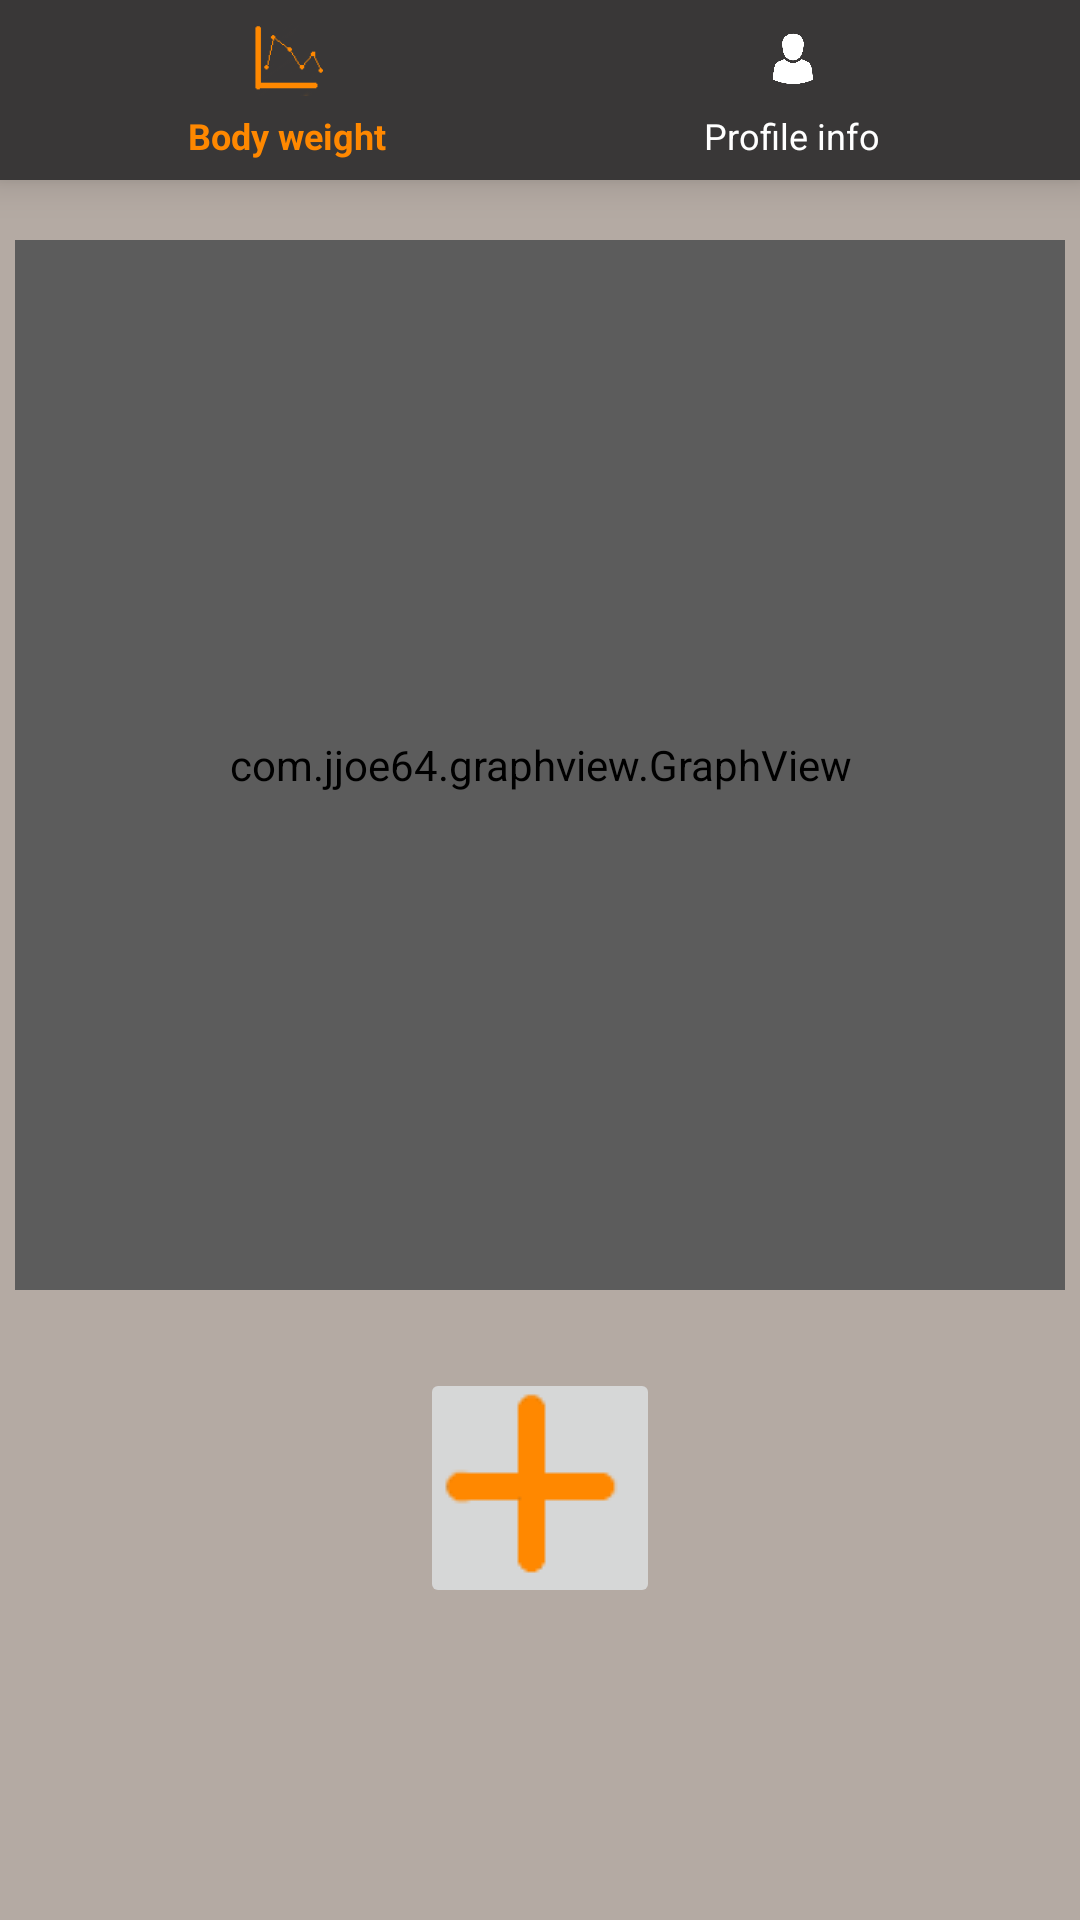

The Android layout XML behind this screen, and the referenced resources:
<!-- AndroidManifest.xml: application theme AppTheme -->
<!-- res/layout/activity_body_weight.xml -->
<?xml version="1.0" encoding="utf-8"?>

<androidx.constraintlayout.widget.ConstraintLayout xmlns:android="http://schemas.android.com/apk/res/android"
    xmlns:app="http://schemas.android.com/apk/res-auto"
    xmlns:tools="http://schemas.android.com/tools"
    android:layout_width="match_parent"
    android:layout_height="match_parent"
    android:animationCache="true"
    android:background="#F8EAE1"
    tools:context=".BodyWeightActivity">

    <ListView
        android:id="@+id/profileListView"
        android:layout_width="0dp"
        android:layout_height="wrap_content"
        android:layout_marginTop="60dp"
        app:layout_constraintEnd_toEndOf="parent"
        app:layout_constraintStart_toStartOf="parent"
        app:layout_constraintTop_toTopOf="parent" />

    <com.jjoe64.graphview.GraphView
        android:id="@+id/weightGraph"
        android:layout_width="0dp"
        android:layout_height="350dp"
        android:layout_marginStart="5dp"
        android:layout_marginTop="80dp"
        android:layout_marginEnd="5dp"
        app:layout_constraintEnd_toEndOf="parent"
        app:layout_constraintHorizontal_bias="1.0"
        app:layout_constraintStart_toStartOf="parent"
        app:layout_constraintTop_toTopOf="parent" />

    <com.google.android.material.bottomnavigation.BottomNavigationView
        android:id="@+id/profileNavigationBar"
        android:layout_width="0dp"
        android:layout_height="60dp"
        android:background="#393737"
        app:itemIconTint="@drawable/selector"
        app:itemTextAppearanceActive="@style/BottomNavigationViewProfile.Active"
        app:itemTextAppearanceInactive="@style/BottomNavigationViewProfile"
        app:layout_constraintEnd_toEndOf="parent"
        app:layout_constraintStart_toStartOf="parent"
        app:layout_constraintTop_toTopOf="parent"
        app:menu="@menu/profile_navigation_bar" />

    <View
        android:id="@+id/darkView"
        android:layout_width="wrap_content"
        android:layout_height="wrap_content"
        android:background="#46000000"
        app:layout_constraintBottom_toBottomOf="parent"
        app:layout_constraintEnd_toEndOf="parent"
        app:layout_constraintStart_toStartOf="parent"
        app:layout_constraintTop_toTopOf="parent" />

    <RelativeLayout
        android:id="@+id/pickersLayout"
        android:layout_width="120dp"
        android:layout_height="214dp"
        android:layout_marginStart="200dp"
        android:layout_marginLeft="200dp"
        android:layout_marginTop="300dp"
        android:layout_marginEnd="200dp"
        android:layout_marginRight="200dp"
        android:layout_marginBottom="300dp"
        android:background="#4AF8EAE1"
        android:visibility="gone"
        app:layout_constraintBottom_toBottomOf="parent"
        app:layout_constraintEnd_toEndOf="parent"
        app:layout_constraintStart_toStartOf="parent"
        app:layout_constraintTop_toTopOf="parent"
        app:layout_constraintVertical_bias="0.481">

        <com.shawnlin.numberpicker.NumberPicker
            android:id="@+id/sexPicker"
            android:layout_width="100dp"
            android:layout_height="wrap_content"
            android:layout_alignParentStart="true"
            android:layout_alignParentLeft="true"
            android:layout_alignParentTop="true"
            android:layout_alignParentBottom="true"
            android:layout_marginStart="9dp"
            android:layout_marginLeft="9dp"
            android:layout_marginTop="0dp"
            android:layout_marginBottom="0dp"
            android:visibility="gone"
            app:np_dividerColor="@android:color/holo_orange_dark"
            app:np_height="180dp"
            app:np_max="1"
            app:np_min="0"
            app:np_selectedTextColor="@android:color/holo_orange_dark"
            app:np_value="1"
            app:np_width="64dp" />

        <com.shawnlin.numberpicker.NumberPicker
            android:id="@+id/heightPicker"
            android:layout_width="90dp"
            android:layout_height="wrap_content"
            android:layout_alignParentStart="true"
            android:layout_alignParentLeft="true"
            android:layout_alignParentTop="true"
            android:layout_alignParentBottom="true"
            android:layout_marginStart="15dp"
            android:layout_marginLeft="15dp"
            android:layout_marginTop="0dp"
            android:layout_marginBottom="0dp"
            android:visibility="gone"
            app:np_dividerColor="@android:color/holo_orange_dark"
            app:np_height="180dp"
            app:np_max="150"
            app:np_min="1"
            app:np_selectedTextColor="@android:color/holo_orange_dark"
            app:np_value="70"
            app:np_width="64dp" />

        <com.shawnlin.numberpicker.NumberPicker
            android:id="@+id/bodyWeightPicker1"
            android:layout_width="40dp"
            android:layout_height="wrap_content"
            android:layout_alignParentStart="true"
            android:layout_alignParentLeft="true"
            android:layout_alignParentTop="true"
            android:layout_alignParentBottom="true"
            android:layout_marginStart="8dp"
            android:layout_marginLeft="8dp"
            android:layout_marginTop="0dp"
            android:layout_marginBottom="0dp"
            android:visibility="gone"
            app:np_dividerColor="@android:color/holo_orange_dark"
            app:np_height="180dp"
            app:np_max="150"
            app:np_min="1"
            app:np_selectedTextColor="@android:color/holo_orange_dark"
            app:np_value="70"
            app:np_width="64dp" />

        <com.shawnlin.numberpicker.NumberPicker
            android:id="@+id/bodyWeightPicker2"
            android:layout_width="50dp"
            android:layout_height="wrap_content"
            android:layout_alignParentTop="true"
            android:layout_alignParentBottom="true"
            android:layout_marginStart="2dp"
            android:layout_marginLeft="2dp"
            android:layout_marginTop="0dp"
            android:layout_marginBottom="0dp"
            android:layout_toEndOf="@+id/bodyWeightPicker1"
            android:layout_toRightOf="@+id/bodyWeightPicker1"
            android:visibility="gone"
            app:np_dividerColor="@android:color/holo_orange_dark"
            app:np_height="180dp"
            app:np_max="10"
            app:np_min="1"
            app:np_selectedTextColor="@android:color/holo_orange_dark"
            app:np_value="1"
            app:np_width="64dp" />

    </RelativeLayout>

    <ImageButton
        android:id="@+id/addWeightImageButton"
        android:layout_width="80dp"
        android:layout_height="80dp"
        android:layout_marginTop="456dp"
        app:layout_constraintEnd_toEndOf="parent"
        app:layout_constraintStart_toStartOf="parent"
        app:layout_constraintTop_toTopOf="parent"
        app:srcCompat="@drawable/plus2" />

    <RelativeLayout
        android:id="@+id/datePickersLayout"
        android:layout_width="233dp"
        android:layout_height="167dp"
        android:background="#4AF8EAE1"
        android:visibility="gone"
        app:layout_constraintBottom_toBottomOf="@+id/darkView"
        app:layout_constraintEnd_toEndOf="parent"
        app:layout_constraintStart_toStartOf="parent"
        app:layout_constraintTop_toTopOf="parent">

        <com.shawnlin.numberpicker.NumberPicker
            android:id="@+id/datePicker3"
            android:layout_width="80dp"
            android:layout_height="wrap_content"
            android:layout_alignParentStart="true"
            android:layout_alignParentLeft="true"
            android:layout_alignParentTop="true"
            android:layout_alignParentBottom="true"
            android:layout_marginStart="130dp"
            android:layout_marginLeft="130dp"
            android:layout_marginTop="0dp"
            android:layout_marginBottom="0dp"
            android:visibility="visible"
            app:np_dividerColor="@android:color/holo_orange_dark"
            app:np_height="180dp"
            app:np_max="2020"
            app:np_min="1920"
            app:np_selectedTextColor="@android:color/holo_orange_dark"
            app:np_value="1990"
            app:np_width="64dp" />

        <com.shawnlin.numberpicker.NumberPicker
            android:id="@+id/datePicker1"
            android:layout_width="40dp"
            android:layout_height="wrap_content"
            android:layout_alignParentStart="true"
            android:layout_alignParentLeft="true"
            android:layout_alignParentTop="true"
            android:layout_alignParentBottom="true"
            android:layout_marginStart="35dp"
            android:layout_marginLeft="35dp"
            android:layout_marginTop="0dp"
            android:layout_marginBottom="0dp"
            android:visibility="visible"
            app:np_dividerColor="@android:color/holo_orange_dark"
            app:np_height="180dp"
            app:np_max="31"
            app:np_min="1"
            app:np_selectedTextColor="@android:color/holo_orange_dark"
            app:np_value="1"
            app:np_width="64dp" />

        <com.shawnlin.numberpicker.NumberPicker
            android:id="@+id/datePicker2"
            android:layout_width="40dp"
            android:layout_height="wrap_content"
            android:layout_alignParentStart="true"
            android:layout_alignParentLeft="true"
            android:layout_alignParentTop="true"
            android:layout_alignParentBottom="true"
            android:layout_marginStart="81dp"
            android:layout_marginLeft="81dp"
            android:layout_marginTop="0dp"
            android:layout_marginBottom="0dp"
            android:visibility="visible"
            app:np_dividerColor="@android:color/holo_orange_dark"
            app:np_height="180dp"
            app:np_max="12"
            app:np_min="1"
            app:np_selectedTextColor="@android:color/holo_orange_dark"
            app:np_value="1"
            app:np_width="64dp" />
    </RelativeLayout>


</androidx.constraintlayout.widget.ConstraintLayout>
<!-- resources referenced by this layout -->
<resources>
  <!-- drawable plus2: png bitmap (drawable-v24, 681 bytes) -->
  <!-- drawable selector (drawable) -->
  <?xml version="1.0" encoding="utf-8"?>
  
      <selector xmlns:android="http://schemas.android.com/apk/res/android">
          <item android:state_checked="true" android:color="@android:color/holo_orange_dark" />
          <item android:color="@android:color/primary_text_dark"  />
  </selector>
  <style name="BottomNavigationViewProfile" parent="@style/TextAppearance.AppCompat.Caption">
          <item name="android:textColor">@android:color/white</item>
      </style>
  <style name="BottomNavigationViewProfile.Active" parent="@style/TextAppearance.AppCompat.Caption">
          <item name="android:textColor">@android:color/holo_orange_dark</item>
      </style>
  <style name="AppTheme" parent="Theme.AppCompat.Light.DarkActionBar">
          
          <item name="colorPrimary">#393737</item>
          <item name="colorPrimaryDark">@color/colorPrimaryDark</item>
          <item name="colorAccent">@color/colorAccent</item>
          <item name="android:statusBarColor">#393737</item>
      </style>
  <color name="colorPrimaryDark">#3700B3</color>
  <color name="colorAccent">#03DAC5</color>
</resources>
